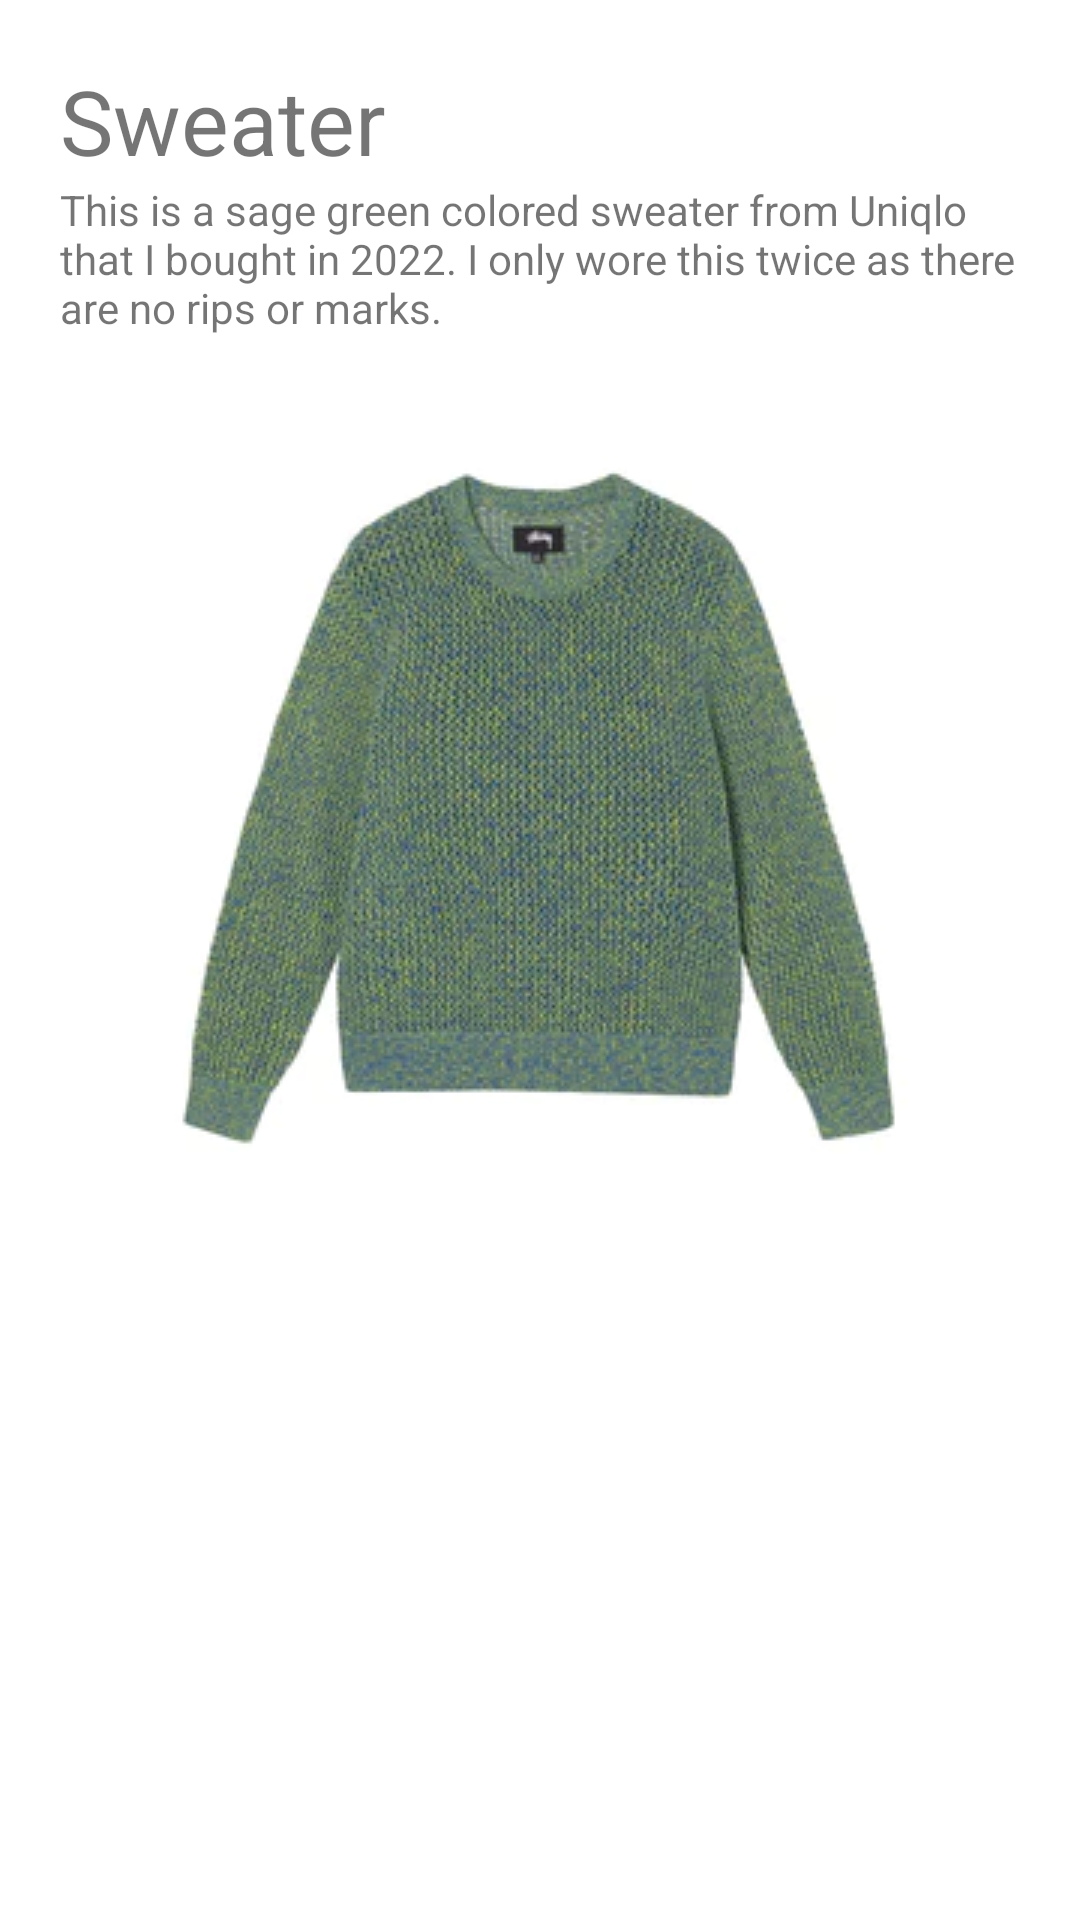

Layout XML and referenced resources for this Android screen:
<!-- AndroidManifest.xml: application theme Theme.MyNest -->
<!-- res/layout/itemadapter.xml -->
<?xml version="1.0" encoding="utf-8"?>
<LinearLayout xmlns:android="http://schemas.android.com/apk/res/android"
    xmlns:app="http://schemas.android.com/apk/res-auto"
    android:orientation="vertical"
    android:layout_width="match_parent"
    android:padding="20dp"
    android:background="@color/white"
    android:layout_height="match_parent">

    <TextView
        android:id="@+id/title"
        android:layout_width="match_parent"
        android:layout_height="wrap_content"
        android:textSize="30dp"
        android:text="Sweater" />

    <TextView
        android:id="@+id/description"
        android:layout_width="match_parent"
        android:layout_height="wrap_content"
        android:text="This is a sage green colored sweater from Uniqlo that I bought in 2022. I only wore this twice as there are no rips or marks." />

    <ImageView
        android:id="@+id/img"
        android:layout_width="match_parent"
        android:layout_height="wrap_content"
        app:srcCompat="@drawable/s1" />
</LinearLayout>
<!-- resources referenced by this layout -->
<resources>
  <color name="white">#FFFFFFFF</color>
  <!-- drawable s1: png bitmap (drawable-v24, 20192 bytes) -->
  <style name="Theme.MyNest" parent="Theme.MaterialComponents.DayNight.NoActionBar">
          
          <item name="colorPrimary">@color/purple_500</item>
          <item name="colorPrimaryVariant">@color/purple_700</item>
          <item name="colorOnPrimary">@color/white</item>
          
          <item name="colorSecondary">@color/teal_200</item>
          <item name="colorSecondaryVariant">@color/teal_700</item>
          <item name="colorOnSecondary">@color/black</item>
          
          <item name="android:statusBarColor">?attr/colorPrimaryVariant</item>
          
      </style>
  <color name="purple_500">#FF6200EE</color>
  <color name="purple_700">#FF3700B3</color>
  <color name="teal_200">#FF03DAC5</color>
  <color name="teal_700">#FF018786</color>
  <color name="black">#FF000000</color>
</resources>
